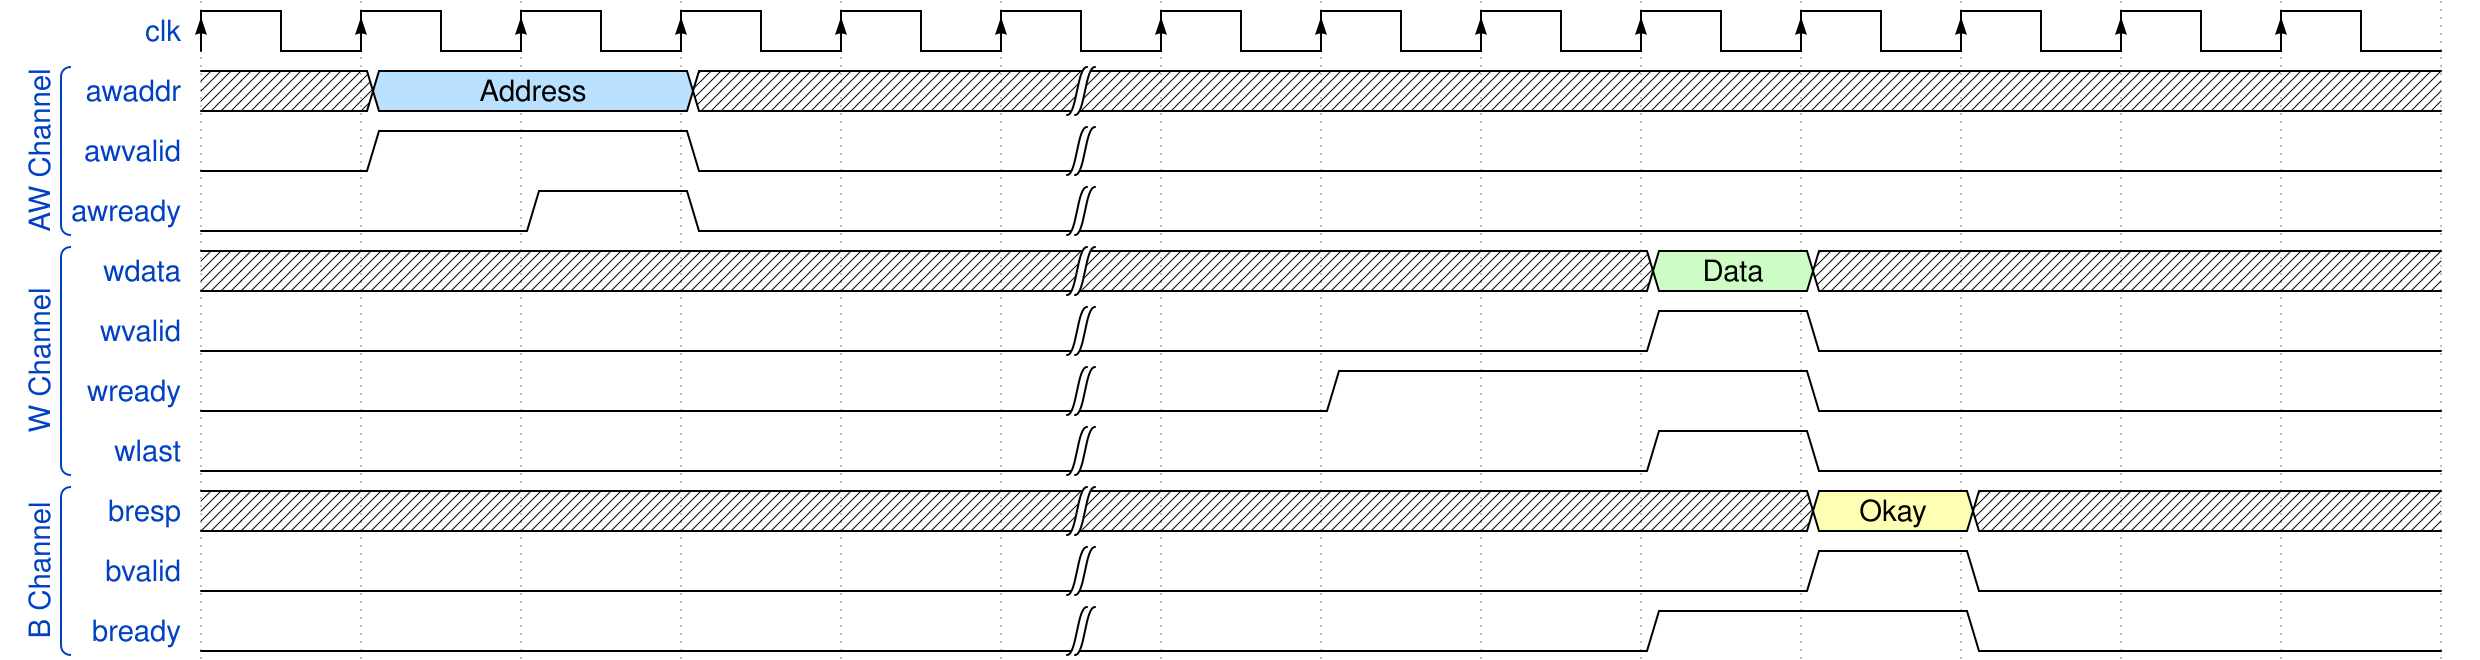

Reproduce this timing diagram as a WaveDrom spec.

/* AXI Write Handshake Single Transaction */
{ signal : [
  // Clock
  { name: 'clk', wave: 'P.............'},
  
  // Write Request Channel
  ['AW Channel',
    { name: 'awaddr',  wave: 'x5.x.|........', data: ['Address']},
    { name: 'awvalid', wave: '01.0.|........'},
    { name: 'awready', wave: '0.10.|........', data: ['A1', 'A2']},
  ],
   
  // Write Channel
  ['W Channel',
    { name: 'wdata',  wave: 'x....|...7x...', data : ['Data']},
    { name: 'wvalid', wave: '0....|...10...'},
    { name: 'wready', wave: '0....|.1..0...'},
    { name: 'wlast',  wave: '0....|...10...'},
  ],
  
  // B Channel
  ['B Channel',
    { name: 'bresp',  wave: 'x....|....3x..', data : ['Okay']},
    { name: 'bvalid', wave: '0....|....10..'},
    { name: 'bready', wave: '0....|...1.0..'},
  ],
],
   config: { hscale: 2, fit2pane: 1    
   },
}